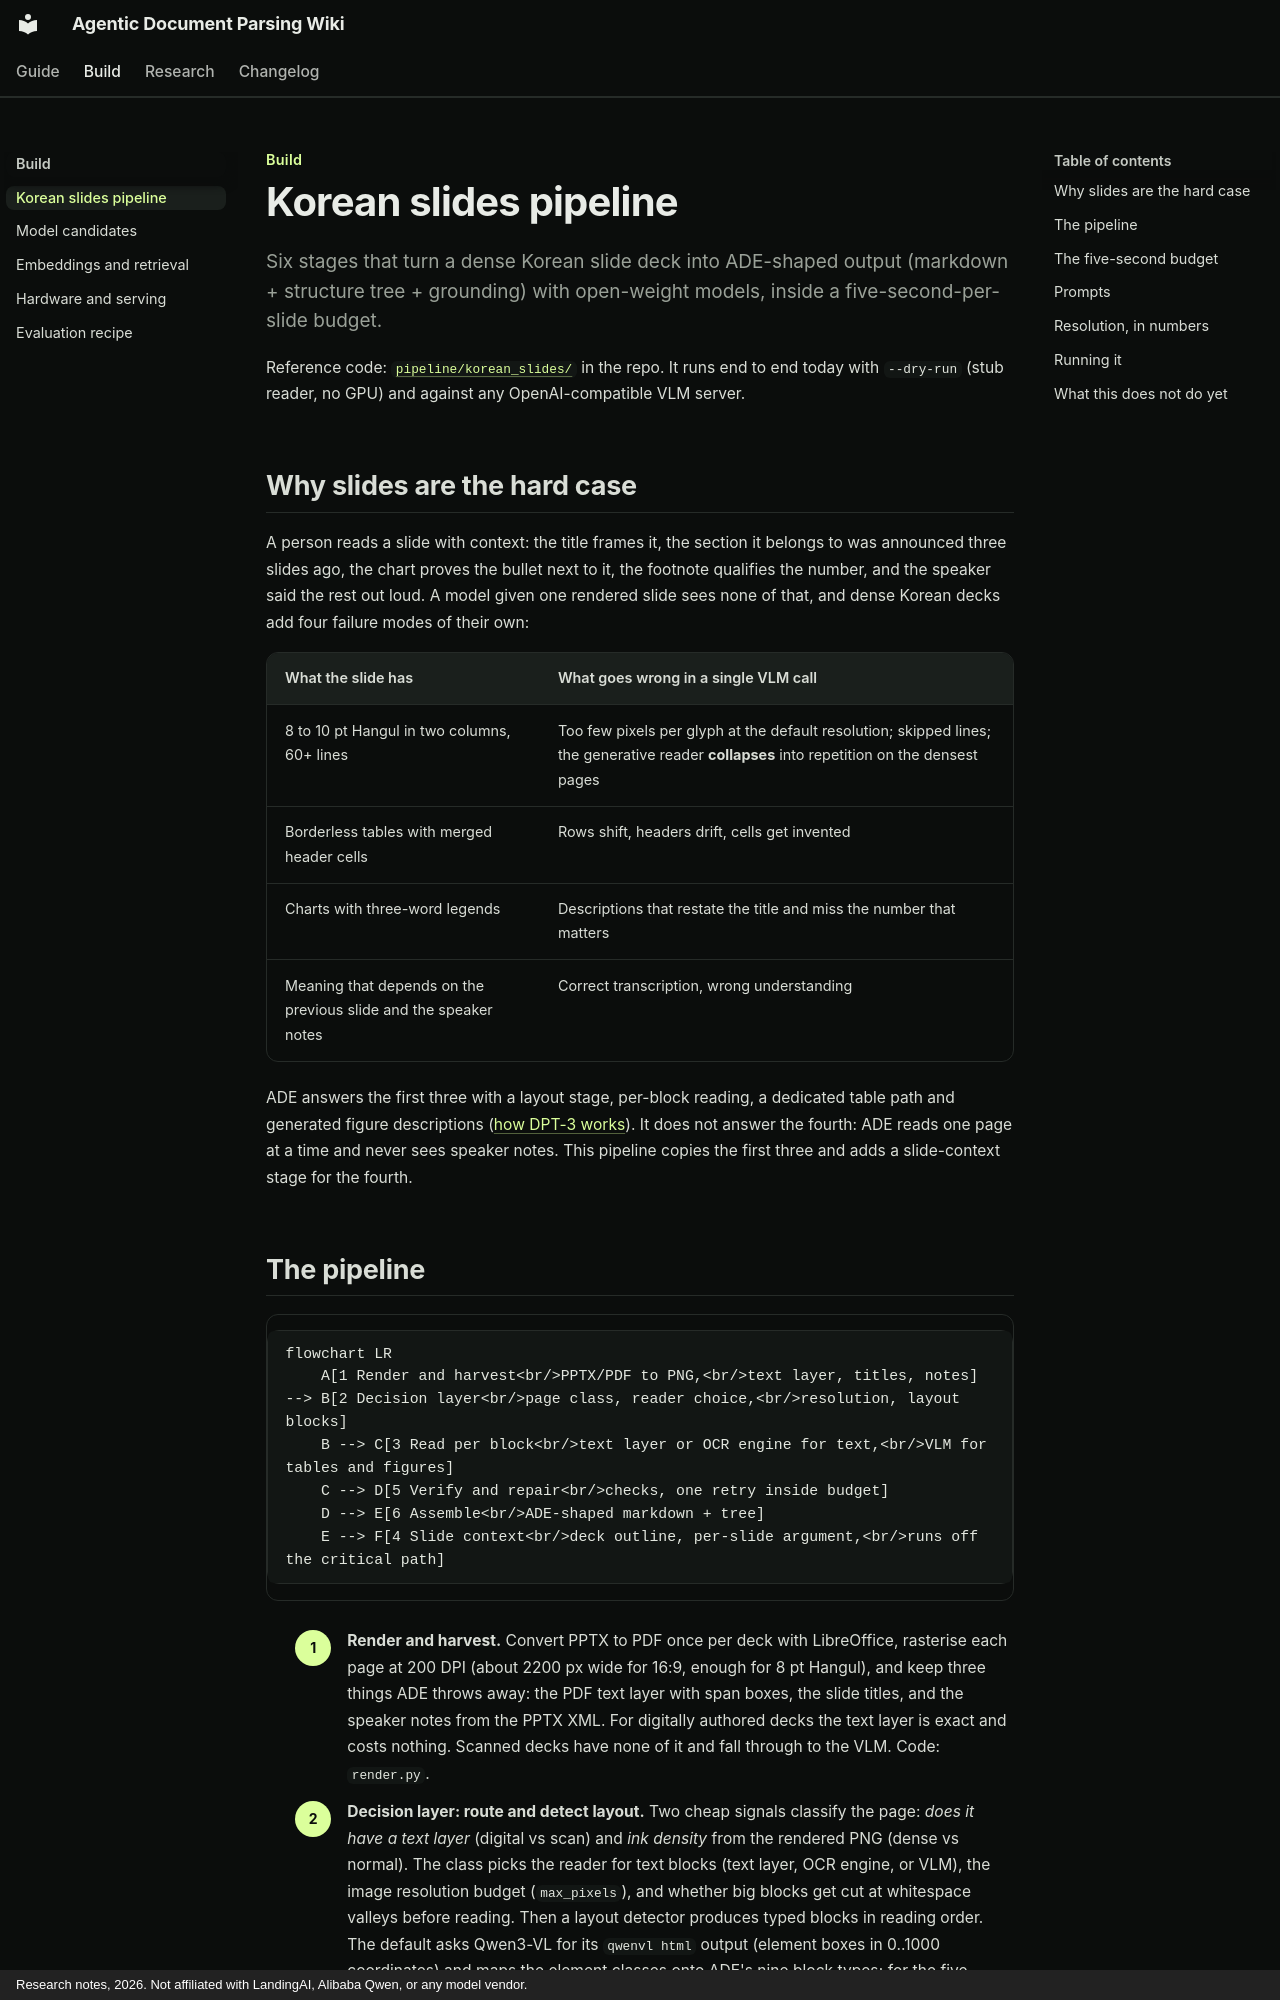

repository: swchoi1994/agentic-doc-parsing-wiki · page: build/pipeline/index.html · generator: mkdocs · copyright: Research notes, 2026. Not affiliated with LandingAI, Alibaba Qwen, or any model vendor.

---
title: Korean slides pipeline
---

Build
{ .eyebrow }

# Korean slides pipeline

Six stages that turn a dense Korean slide deck into ADE-shaped output (markdown + structure tree + grounding) with open-weight models, inside a five-second-per-slide budget.
{ .lead }

Reference code: [`pipeline/korean_slides/`](https://github.com/swchoi1994/agentic-doc-parsing-wiki/tree/main/pipeline/korean_slides) in the repo. It runs end to end today with `--dry-run` (stub reader, no GPU) and against any OpenAI-compatible VLM server.

## Why slides are the hard case

A person reads a slide with context: the title frames it, the section it belongs to was announced three slides ago, the chart proves the bullet next to it, the footnote qualifies the number, and the speaker said the rest out loud. A model given one rendered slide sees none of that, and dense Korean decks add four failure modes of their own:

| What the slide has | What goes wrong in a single VLM call |
|---|---|
| 8 to 10 pt Hangul in two columns, 60+ lines | Too few pixels per glyph at the default resolution; skipped lines; the generative reader **collapses** into repetition on the densest pages |
| Borderless tables with merged header cells | Rows shift, headers drift, cells get invented |
| Charts with three-word legends | Descriptions that restate the title and miss the number that matters |
| Meaning that depends on the previous slide and the speaker notes | Correct transcription, wrong understanding |

ADE answers the first three with a layout stage, per-block reading, a dedicated table path and generated figure descriptions ([how DPT-3 works](../ade/how-dpt3-works.md)). It does not answer the fourth: ADE reads one page at a time and never sees speaker notes. This pipeline copies the first three and adds a slide-context stage for the fourth.
